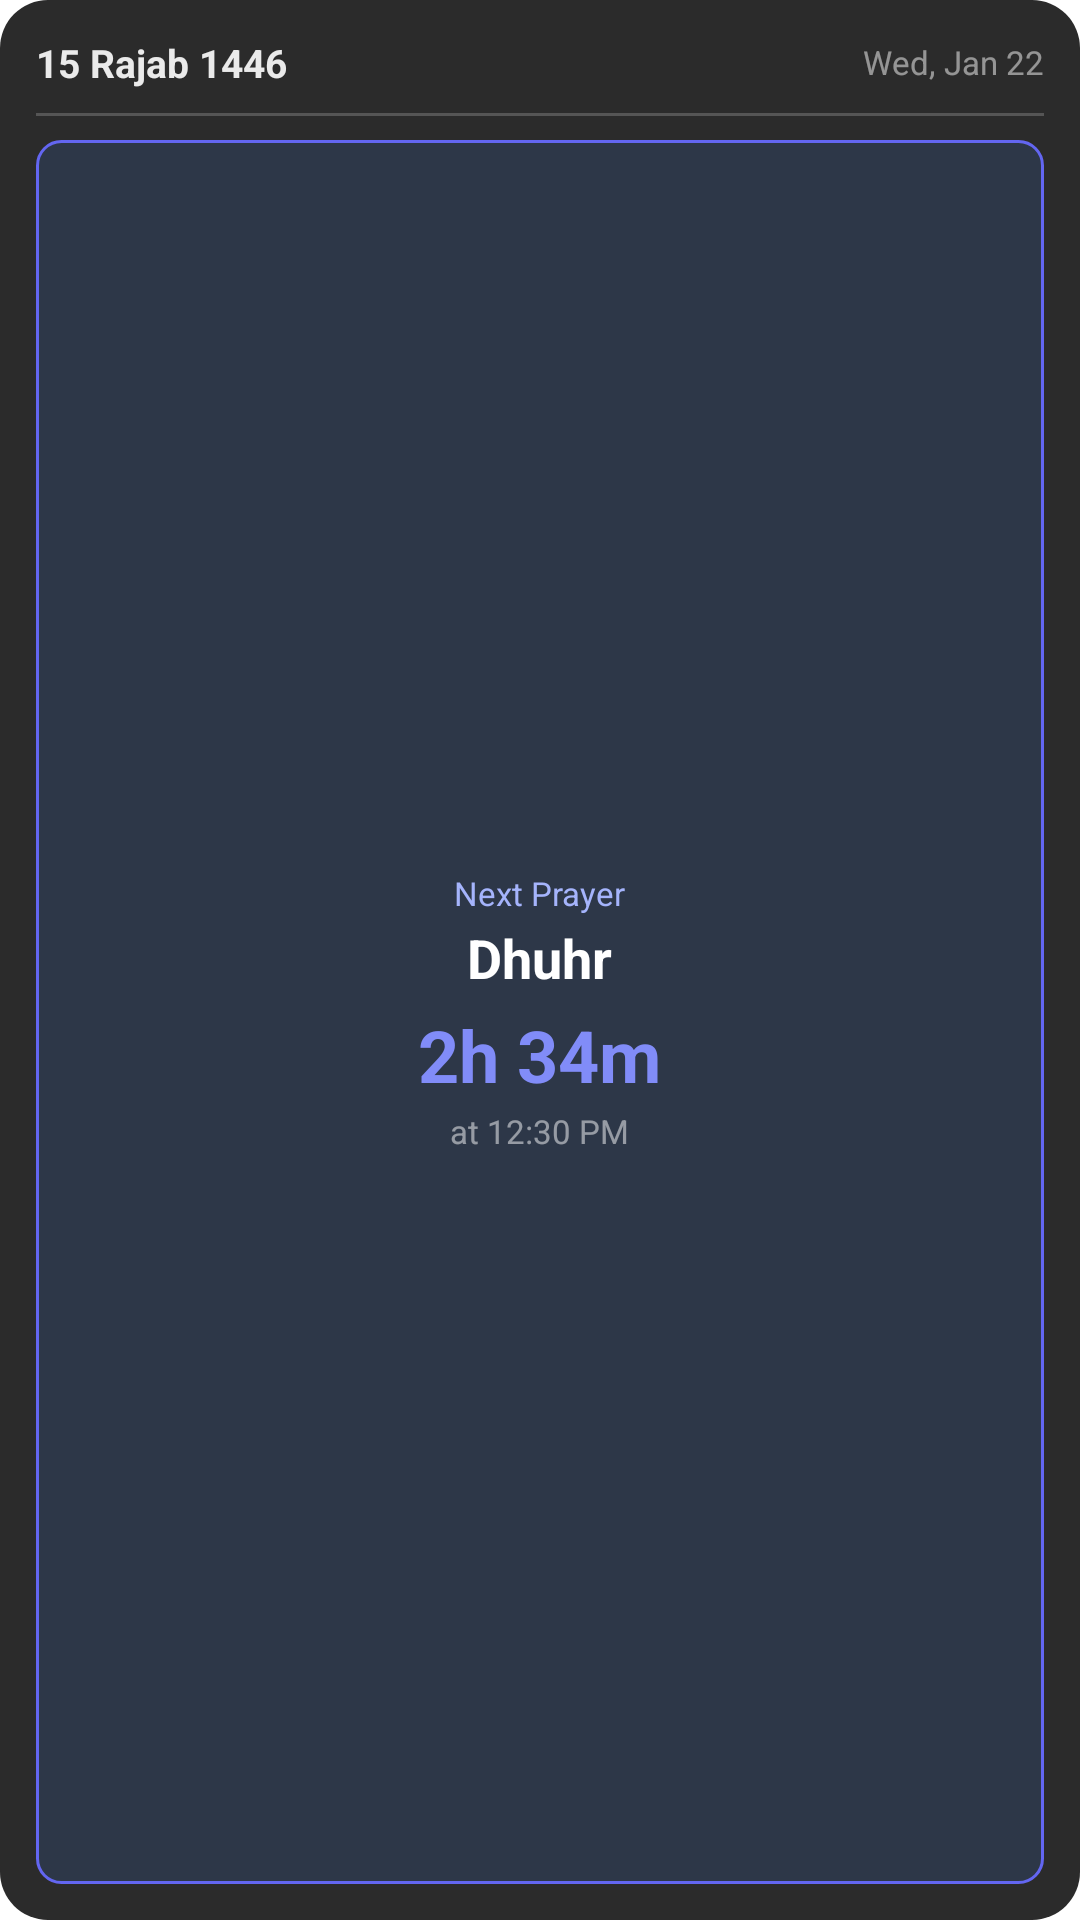

Reconstruct the res/layout file that produces this screen, plus the resources it refers to.
<!-- AndroidManifest.xml: fallback theme Theme.MaterialComponents.DayNight.NoActionBar -->
<!-- res/layout/widget_prayer_4x2.xml -->
<?xml version="1.0" encoding="utf-8"?>
<LinearLayout xmlns:android="http://schemas.android.com/apk/res/android"
    android:id="@+id/widget_root"
    android:layout_width="match_parent"
    android:layout_height="match_parent"
    android:background="@drawable/widget_background"
    android:orientation="vertical"
    android:padding="12dp">

    
    <LinearLayout
        android:layout_width="match_parent"
        android:layout_height="wrap_content"
        android:orientation="vertical">

        <LinearLayout
            android:layout_width="match_parent"
            android:layout_height="wrap_content"
            android:orientation="horizontal"
            android:gravity="center_vertical">

            <TextView
                android:id="@+id/hijri_date"
                android:layout_width="0dp"
                android:layout_height="wrap_content"
                android:layout_weight="1"
                android:text="15 Rajab 1446"
                android:textColor="#E6FFFFFF"
                android:textSize="13sp"
                android:textStyle="bold"
                android:maxLines="1"
                android:ellipsize="end" />

            <TextView
                android:id="@+id/gregorian_date"
                android:layout_width="wrap_content"
                android:layout_height="wrap_content"
                android:text="Wed, Jan 22"
                android:textColor="#80FFFFFF"
                android:textSize="11sp" />
        </LinearLayout>

        <TextView
            android:id="@+id/location_text"
            android:layout_width="match_parent"
            android:layout_height="wrap_content"
            android:text="Riyadh, SA"
            android:textColor="#80FFFFFF"
            android:textSize="11sp"
            android:visibility="gone"
            android:layout_marginTop="2dp"
            android:maxLines="1"
            android:ellipsize="end" />
    </LinearLayout>

    
    <TextView
        android:layout_width="match_parent"
        android:layout_height="1dp"
        android:layout_marginTop="8dp"
        android:layout_marginBottom="8dp"
        android:background="#33FFFFFF" />

    
    <LinearLayout
        android:id="@+id/next_prayer_container"
        android:layout_width="match_parent"
        android:layout_height="0dp"
        android:layout_weight="1"
        android:background="@drawable/widget_highlight_bg"
        android:orientation="vertical"
        android:gravity="center"
        android:padding="8dp">

        <TextView
            android:id="@+id/next_prayer_label"
            android:layout_width="wrap_content"
            android:layout_height="wrap_content"
            android:text="Next Prayer"
            android:textColor="#A5B4FC"
            android:textSize="11sp" />

        <TextView
            android:id="@+id/next_prayer_name"
            android:layout_width="wrap_content"
            android:layout_height="wrap_content"
            android:text="Dhuhr"
            android:textColor="#FFFFFF"
            android:textSize="18sp"
            android:textStyle="bold"
            android:layout_marginTop="2dp"
            android:maxLines="1"
            android:ellipsize="end" />

        <TextView
            android:id="@+id/countdown"
            android:layout_width="wrap_content"
            android:layout_height="wrap_content"
            android:text="2h 34m"
            android:textColor="#818CF8"
            android:textSize="24sp"
            android:textStyle="bold"
            android:layout_marginTop="4dp" />

        <TextView
            android:id="@+id/next_prayer_time"
            android:layout_width="wrap_content"
            android:layout_height="wrap_content"
            android:text="at 12:30 PM"
            android:textColor="#80FFFFFF"
            android:textSize="11sp"
            android:layout_marginTop="2dp" />
    </LinearLayout>

</LinearLayout>
<!-- resources referenced by this layout -->
<resources>
  <!-- drawable widget_background (drawable) -->
  <?xml version="1.0" encoding="utf-8"?>
  <shape xmlns:android="http://schemas.android.com/apk/res/android"
      android:shape="rectangle">
      <solid android:color="#F01E1E1E" />
      <corners android:radius="16dp" />
  </shape>
  <!-- drawable widget_highlight_bg (drawable) -->
  <?xml version="1.0" encoding="utf-8"?>
  <shape xmlns:android="http://schemas.android.com/apk/res/android"
      android:shape="rectangle">
      <solid android:color="#2D3748" />
      <stroke
          android:width="1dp"
          android:color="#6366F1" />
      <corners android:radius="8dp" />
  </shape>
</resources>
